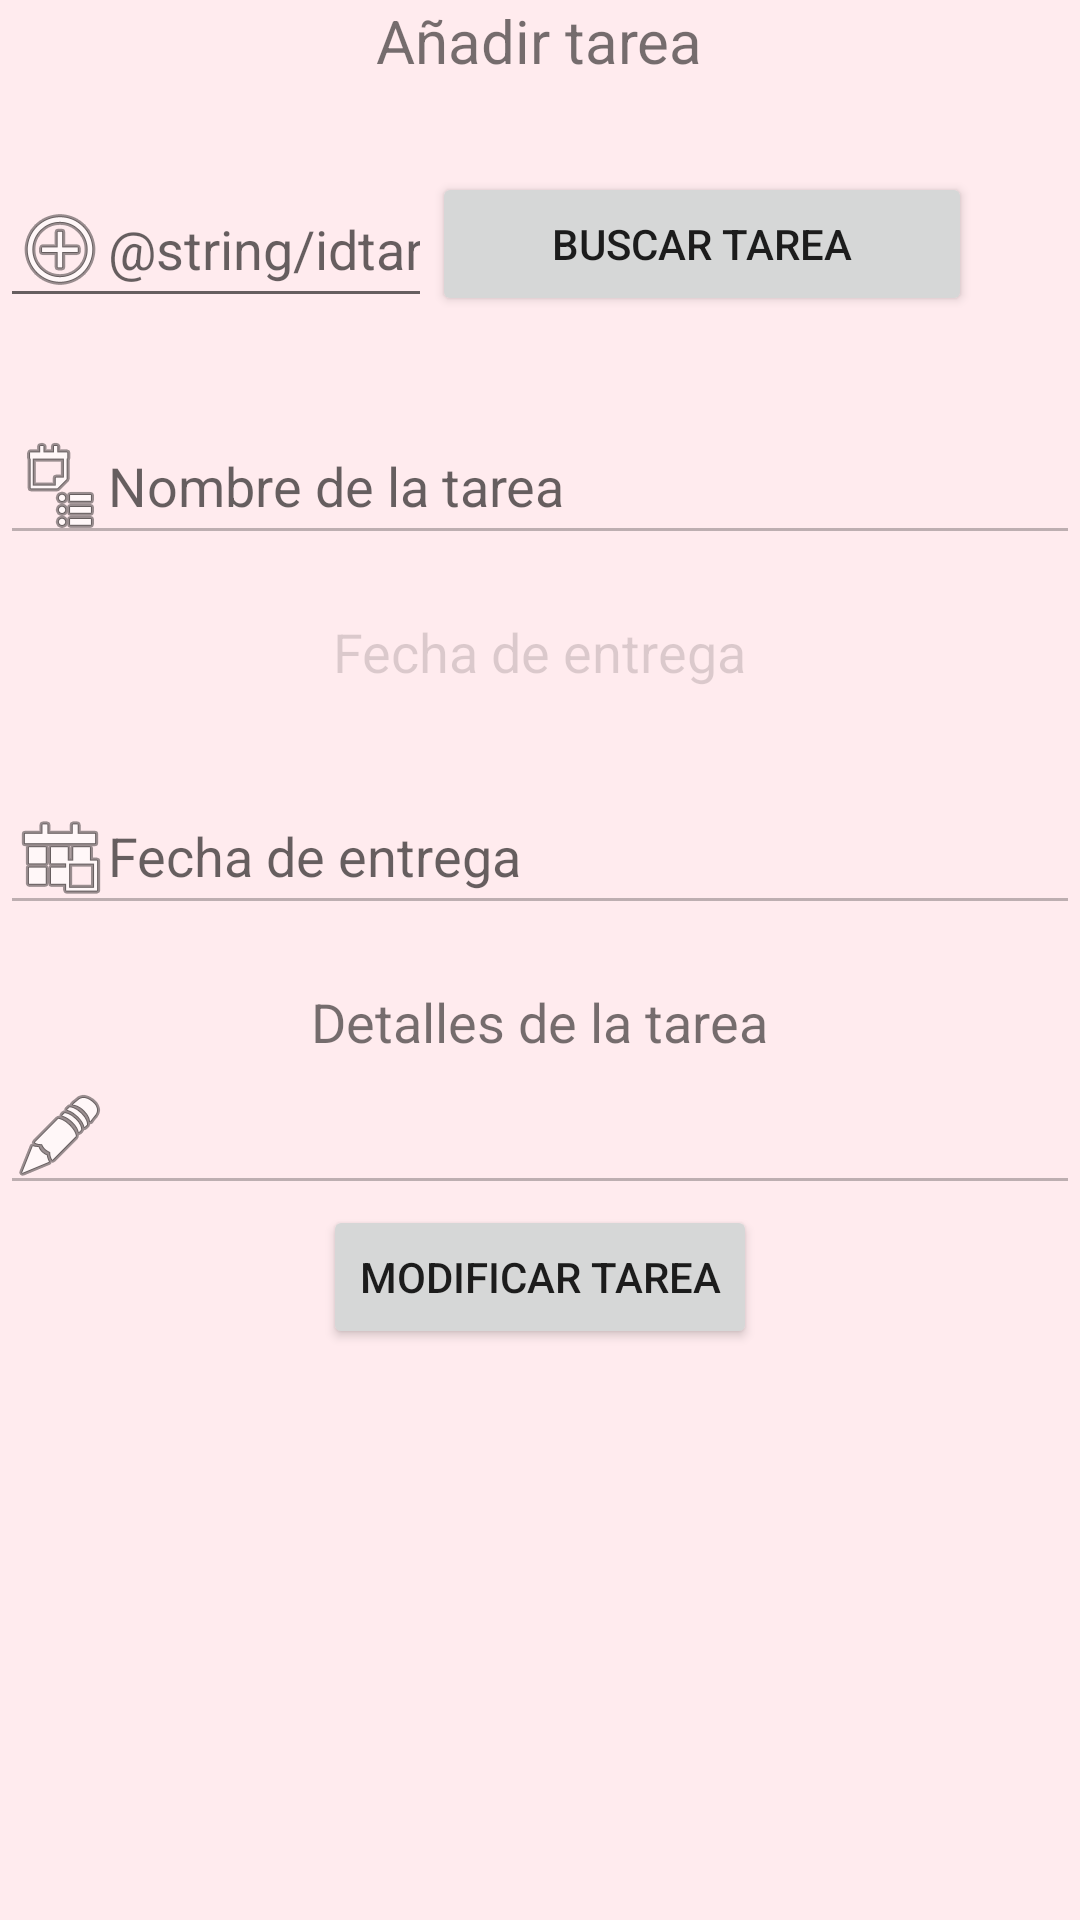

Reconstruct the res/layout file that produces this screen, plus the resources it refers to.
<!-- AndroidManifest.xml: application theme AppTheme -->
<!-- res/layout/activity_editartarea.xml -->
<ScrollView
    xmlns:android="http://schemas.android.com/apk/res/android"
    xmlns:tools="http://schemas.android.com/tools"
    android:layout_width="match_parent"
    android:layout_height="match_parent"
    tools:context="com.example.windows.proyectopersonal.registrotareas"

    >

    <LinearLayout xmlns:android="http://schemas.android.com/apk/res/android"
        xmlns:tools="http://schemas.android.com/tools"
        android:layout_width="match_parent"
        android:layout_height="match_parent"
        android:orientation="vertical">

        <TextView android:text="@string/añadirtarea"
            android:layout_width="wrap_content"
            android:layout_height="wrap_content"
            android:layout_gravity="center"
            android:textSize="20dp"
            />
        <LinearLayout
            android:layout_width="fill_parent"
            android:layout_height="wrap_content"
            android:orientation="horizontal"
            android:layout_marginTop="30dp"
            android:weightSum="10"  >

            <EditText
                android:id="@+id/ed_id"
                android:layout_width="fill_parent"
                android:layout_height="wrap_content"
                android:hint="@string/idtarea"
                android:drawableLeft="@android:drawable/ic_menu_add"
                android:layout_weight="6"
                android:inputType="number"
                />
            <Button
                android:id="@+id/btnbuscar"
                android:layout_width="fill_parent"
                android:layout_height="wrap_content"
                android:layout_gravity="center"
                android:text="@string/buscartarea"
                android:onClick="consulta"
                android:layout_weight="5"
                />
            </LinearLayout>


        <EditText
            android:id="@+id/ed_nombretarea"
            android:layout_width="fill_parent"
            android:layout_height="wrap_content"
            android:layout_marginTop="30dp"
            android:hint="@string/nombretarea"
            android:drawableLeft="@android:drawable/ic_menu_agenda"
            android:enabled="false"/>
        <TextView android:text="@string/fechaentrega"
            android:layout_width="wrap_content"
            android:layout_height="wrap_content"
            android:layout_gravity="center"
            android:textSize="18dp"
            android:layout_marginTop="20dp"
            android:enabled="false"
            />

        <EditText
            android:id="@+id/ed_fecha"
            android:layout_width="fill_parent"
            android:layout_height="wrap_content"
            android:layout_marginTop="30dp"
            android:hint="@string/fechaentrega"
            android:drawableLeft="@android:drawable/ic_menu_today"
            android:onClick="asignarfecha"
            android:enabled="false"
            />

        <TextView android:text="@string/detalles"
            android:layout_width="wrap_content"
            android:layout_height="wrap_content"
            android:layout_gravity="center"
            android:textSize="18dp"
            android:layout_marginTop="20dp"
            />

        <EditText
            android:layout_width="match_parent"
            android:layout_height="wrap_content"
            android:inputType="textMultiLine"
            android:ems="10"
            android:id="@+id/ed_descripcion"
            android:drawableLeft="@android:drawable/ic_menu_edit"
            android:enabled="false"/>




        <Button
            android:id="@+id/btnmodificar"
            android:layout_width="wrap_content"
            android:layout_height="wrap_content"
            android:layout_gravity="center"
            android:text="@string/modificartarea"
            android:onClick="modificacion"
            />


        
    </LinearLayout>

</ScrollView>
<!-- resources referenced by this layout -->
<resources>
  <string name="buscartarea">Buscar tarea   </string>
  <string name="detalles">Detalles de la tarea</string>
  <string name="fechaentrega">Fecha de entrega</string>
  <string name="idtarea">Homework Id</string>
  <string name="modificartarea">Modificar tarea</string>
  <string name="nombretarea">Nombre de la tarea</string>
  <style name="AppTheme" parent="Theme.AppCompat.Light.DarkActionBar">
          
          <item name="colorPrimary">@color/Primary</item>
          <item name="colorPrimaryDark">@color/PrimaryDark</item>
          <item name="colorAccent">@color/Accent</item>
          <item name="android:windowBackground">@color/WindowBackground</item>
      </style>
  <color name="Primary">#F44336</color>
  <color name="PrimaryDark">#C62828</color>
  <color name="Accent">#2196F3</color>
  <color name="WindowBackground">#FFEBEE</color>
</resources>
